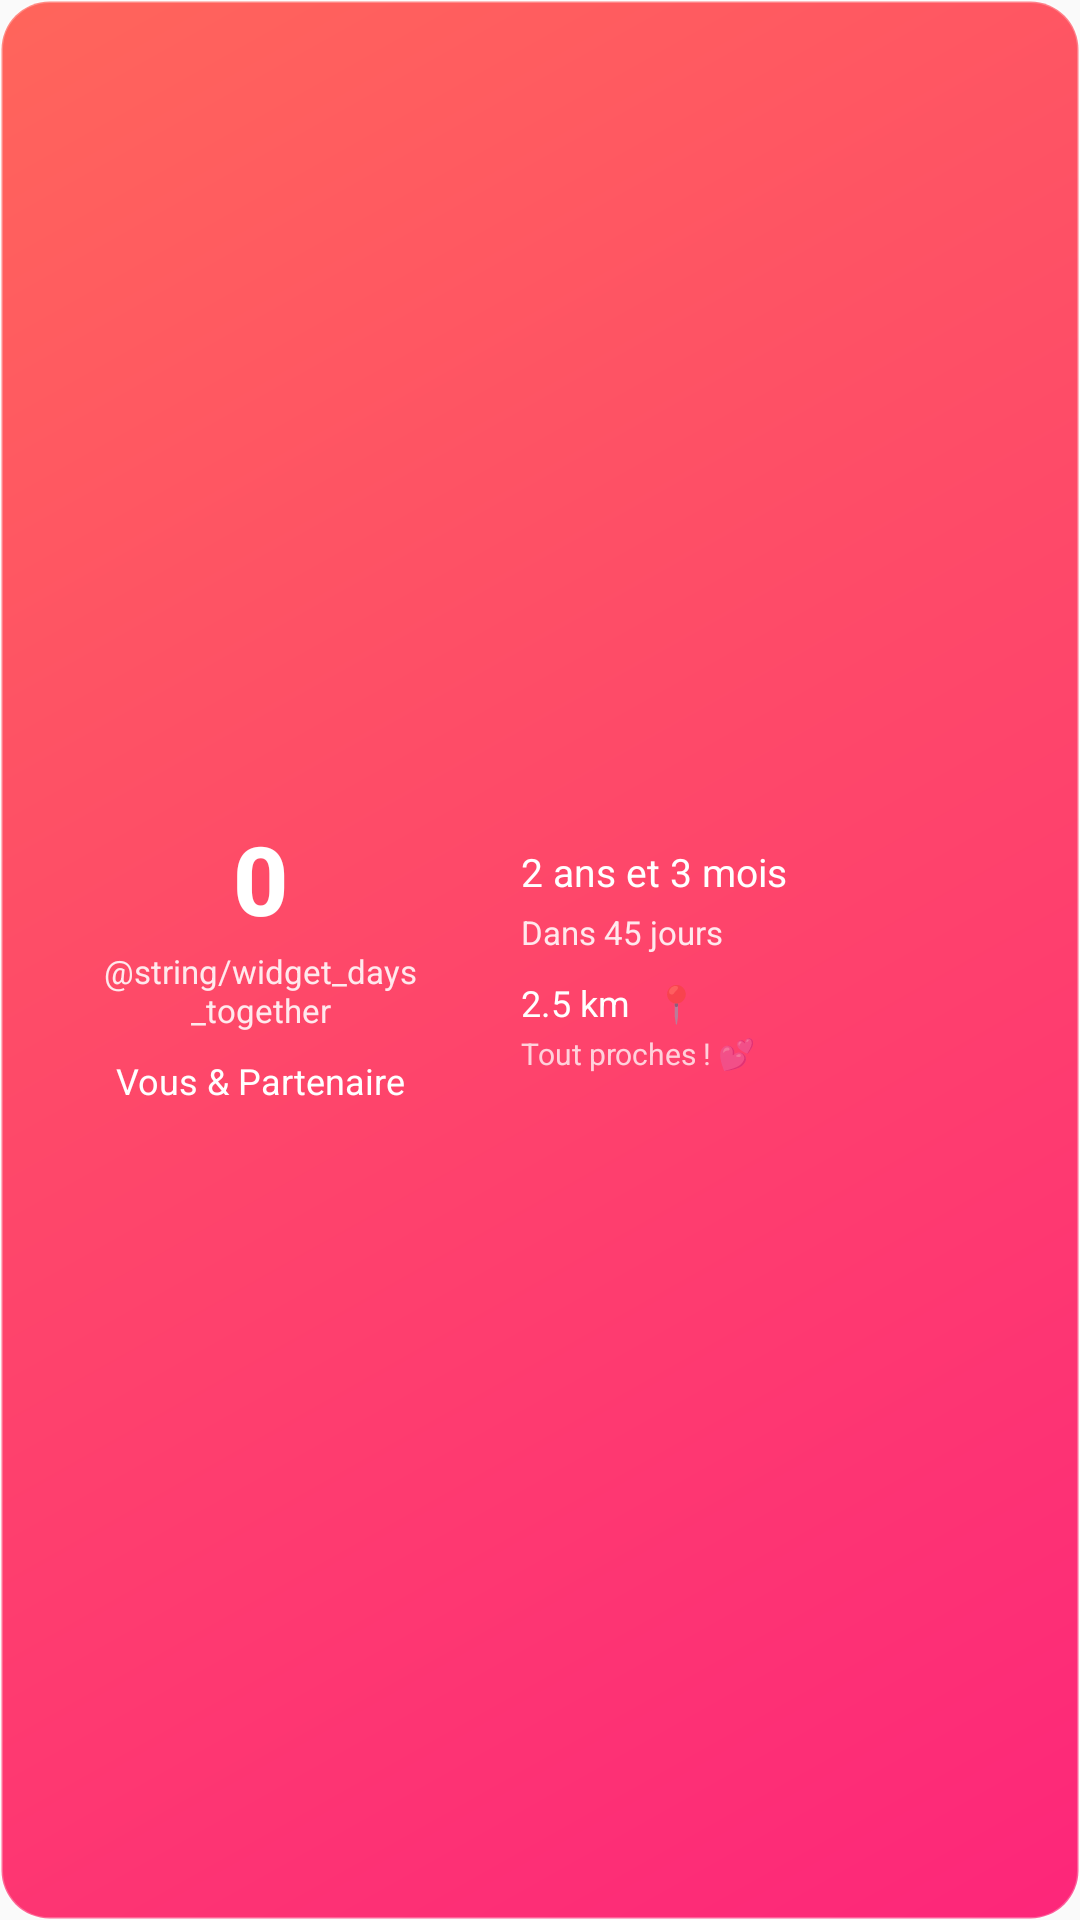

Reconstruct the res/layout file that produces this screen, plus the resources it refers to.
<!-- AndroidManifest.xml: application theme Theme.CoupleApp -->
<!-- res/layout/widget_home_screen_medium.xml -->
<?xml version="1.0" encoding="utf-8"?>
<LinearLayout xmlns:android="http://schemas.android.com/apk/res/android"
    android:id="@+id/widget_container"
    android:layout_width="match_parent"
    android:layout_height="match_parent"
    android:background="@drawable/widget_background_medium"
    android:orientation="horizontal"
    android:padding="16dp">

    
    <LinearLayout
        android:layout_width="0dp"
        android:layout_height="match_parent"
        android:layout_weight="1"
        android:orientation="vertical"
        android:gravity="center"
        android:layout_marginEnd="16dp">

        
        <TextView
            android:id="@+id/widget_days_count"
            android:layout_width="wrap_content"
            android:layout_height="wrap_content"
            android:text="0"
            android:textSize="32sp"
            android:textColor="#FFFFFF"
            android:textStyle="bold"
            android:fontFamily="sans-serif-medium"
            android:gravity="center" />

        
        <TextView
            android:id="@+id/widget_days_label"
            android:layout_width="wrap_content"
            android:layout_height="wrap_content"
            android:text="@string/widget_days_together"
            android:textSize="11sp"
            android:textColor="#E0FFFFFF"
            android:fontFamily="sans-serif"
            android:gravity="center"
            android:layout_marginTop="2dp"
            android:layout_marginBottom="8dp" />

        
        <TextView
            android:id="@+id/widget_couple_names"
            android:layout_width="match_parent"
            android:layout_height="wrap_content"
            android:text="Vous &amp; Partenaire"
            android:textSize="12sp"
            android:textColor="#FFFFFF"
            android:fontFamily="sans-serif"
            android:gravity="center"
            android:maxLines="2"
            android:ellipsize="end" />

    </LinearLayout>

    
    <LinearLayout
        android:layout_width="0dp"
        android:layout_height="match_parent"
        android:layout_weight="1.2"
        android:orientation="vertical"
        android:gravity="center_vertical">

        
        <TextView
            android:id="@+id/widget_duration"
            android:layout_width="match_parent"
            android:layout_height="wrap_content"
            android:text="2 ans et 3 mois"
            android:textSize="13sp"
            android:textColor="#FFFFFF"
            android:fontFamily="sans-serif"
            android:gravity="start"
            android:maxLines="1"
            android:ellipsize="end"
            android:layout_marginBottom="4dp" />

        
        <TextView
            android:id="@+id/widget_anniversary"
            android:layout_width="match_parent"
            android:layout_height="wrap_content"
            android:text="Dans 45 jours"
            android:textSize="11sp"
            android:textColor="#E0FFFFFF"
            android:fontFamily="sans-serif"
            android:gravity="start"
            android:maxLines="1"
            android:ellipsize="end"
            android:layout_marginBottom="8dp" />

        
        <LinearLayout
            android:layout_width="match_parent"
            android:layout_height="wrap_content"
            android:orientation="horizontal"
            android:gravity="start|center_vertical">

            <TextView
                android:id="@+id/widget_distance"
                android:layout_width="wrap_content"
                android:layout_height="wrap_content"
                android:text="2.5 km"
                android:textSize="12sp"
                android:textColor="#FFFFFF"
                android:fontFamily="sans-serif"
                android:layout_marginEnd="8dp" />

            <TextView
                android:layout_width="wrap_content"
                android:layout_height="wrap_content"
                android:text="📍"
                android:textSize="12sp"
                android:layout_marginEnd="4dp" />

        </LinearLayout>

        
        <TextView
            android:id="@+id/widget_distance_message"
            android:layout_width="match_parent"
            android:layout_height="wrap_content"
            android:text="Tout proches ! 💕"
            android:textSize="10sp"
            android:textColor="#C0FFFFFF"
            android:fontFamily="sans-serif"
            android:gravity="start"
            android:maxLines="2"
            android:ellipsize="end"
            android:layout_marginTop="2dp" />

    </LinearLayout>

</LinearLayout>
<!-- resources referenced by this layout -->
<resources>
  <!-- drawable widget_background_medium (drawable) -->
  <?xml version="1.0" encoding="utf-8"?>
  <shape xmlns:android="http://schemas.android.com/apk/res/android"
      android:shape="rectangle">
      
      
      <gradient
          android:startColor="#FD267A"
          android:endColor="#FF655B"
          android:angle="135" />
      
      
      <corners android:radius="16dp" />
      
      
      <stroke
          android:width="1dp"
          android:color="#40FFFFFF" />
          
  </shape>
  <style name="Theme.CoupleApp" parent="android:Theme.Material.Light.NoActionBar" />
</resources>
